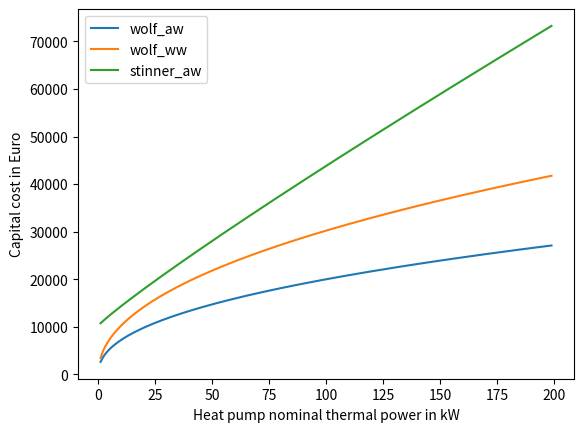

This chart was generated by the following Python code:
#!/usr/bin/env python
# coding=utf-8
"""
Script to calculate heat pump investment cost
"""
from __future__ import division

import numpy as np
import matplotlib.pyplot as plt


def calc_spec_cost_hp(q_nom, method='wolf', hp_type='aw'):
    """
    Calculate specific heat pump cost in Euro/kW

    Parameters
    ----------
    q_nom : float
        Nominal heating power in kW
    method : str, optional
        Method for calculation (default: 'wolf')
        Options:
        - 'wolf':
        Based on :
        S. Wolf, U. Fahl, M. Blesl, A. Voß, Analyse des Potenzials von
        Industriewärmepumpen in Deutschland, 2014.
        - 'stinner':
        #  Fixme: Add reference
    hp_type : str, optional
        Type of heat pump (default 'aw')
        Options:
        - 'aw' : Air/water heat pump
        - 'ww' : Water/water heat pump
        - 'bw' : Brine/water heat pump

    Returns
    -------
    spec_cost_hp : float
        Specific cost for heat pump in Euro/kW
    """

    assert method in ['wolf', 'stinner'], 'Unkown heat pump method. ' \
                                          'Check ' \
                                          'input.'
    assert hp_type in ['aw', 'ww', 'bw'], 'Unknown heat pump type. Check input'
    assert q_nom > 0, 'Heat pump nominal power has to be larger than zero!'

    if method == 'stinner':  # pragma: no cover
        if hp_type != 'aw':  # pragma: no cover
            msg = 'Method stinner can only handle air water heat pump costs.'
            raise AssertionError(msg)

    if method == 'wolf':

        if hp_type == 'aw':  # Air/water heat pump

            spec_cost_hp = 2610.2 * q_nom ** (-0.558)

        elif hp_type == 'ww':  # Water/water heat pump

            spec_cost_hp = 3468.35 * q_nom ** (-0.53)

        elif hp_type == 'bw':  # Brine/water heat pump

            spec_cost_hp = 3468.35 * q_nom ** (-0.53)

    if method == 'stinner':

        if hp_type == 'aw':  # Air/water heat pump

            spec_cost_hp = 495.4 * q_nom ** (0.9154 - 1) + 7888 / q_nom

    return spec_cost_hp


def calc_invest_cost_hp(q_nom, method='wolf', hp_type='aw',
                        with_source_cost=True, with_inst=True):
    """
    Calculate investment cost of heat pump in Euro.

    Parameters
    ----------
    q_nom : float
        Nominal heating power in kW
    method : str, optional
        Method for calculation (default: 'wolf')
        Options:
        - 'wolf':
        Based on :
        S. Wolf, U. Fahl, M. Blesl, A. Voß, Analyse des Potenzials von
        Industriewärmepumpen in Deutschland, 2014.
        - 'stinner':
        #  Fixme: Add reference
    hp_type : str, optional
        Type of heat pump (default 'aw')
        Options:
        - 'aw' : Air/water heat pump
        - 'ww' : Water/water heat pump
        - 'bw' : Brine/water heat pump
    with_source_cost : bool, optional
        Defines, if cost for heat pump source preparation should be included
        (default: True). Only necessary, if hp_type != 'aw'

    Returns
    -------
    hp_invest : float
        Heat pump investment cost in Euro
    """

    #  Get specific cost
    spec_cost = calc_spec_cost_hp(q_nom=q_nom, method=method, hp_type=hp_type)

    if method == 'wolf':
        if with_source_cost is True:

            if hp_type == 'aw':
                #  According to
                #  M. Platt, S. Exner, R. Bracke, Analyse des deutschen
                #  Wärmepumpenmarktes: Bestandsaufnahme und Trends, 2010.
                hp_invest = spec_cost * q_nom / 0.825
            elif hp_type == 'ww' or hp_type == 'bw':
                #  According to
                #  M. Platt, S. Exner, R. Bracke, Analyse des deutschen
                #  Wärmepumpenmarktes: Bestandsaufnahme und Trends, 2010.
                hp_invest = spec_cost * q_nom / 0.5

        else:
            hp_invest = spec_cost * q_nom

    elif method == 'stinner':
        hp_invest = spec_cost * q_nom + with_inst * 2361

    return hp_invest


if __name__ == '__main__':
    hp_th_pow = 10000  # Heat pump thermal power in Watt
    method = 'stinner'
    hp_type = 'aw'  # Brine/water
    with_source_cost = False  # With/Without cost for heat source preparation

    hp_kw = hp_th_pow / 1000  # in kW

    #  Calculate specific heat pump cost
    spec_cost = calc_spec_cost_hp(q_nom=hp_kw, method=method, hp_type=hp_type)
    print('Specific heat pump cost in Euro/kW:')
    print(round(spec_cost, 2))
    print()

    #  Calculate heat pump investment cost
    invest_hp = calc_invest_cost_hp(q_nom=hp_kw, method=method,
                                    hp_type=hp_type,
                                    with_source_cost=with_source_cost,
                                    with_inst=True)
    print('Investment cost for heat pump in Euro:')
    print(round(invest_hp, 2))

    array_ref_sizes = np.arange(1, 200, 1)
    array_cost_wolf_aw = np.zeros(len(array_ref_sizes))
    array_cost_stinner_aw = np.zeros(len(array_ref_sizes))
    array_cost_wolf_ww = np.zeros(len(array_ref_sizes))

    for i in range(len(array_ref_sizes)):
        size = array_ref_sizes[i]
        array_cost_wolf_aw[i] = \
            calc_invest_cost_hp(q_nom=size,
                                method='wolf',
                                hp_type='aw',
                                with_source_cost=with_source_cost,
                                with_inst=True)
        array_cost_wolf_ww[i] = \
            calc_invest_cost_hp(q_nom=size,
                                method='wolf',
                                hp_type='ww',
                                with_source_cost=with_source_cost,
                                with_inst=True)
        array_cost_stinner_aw[i] = \
            calc_invest_cost_hp(q_nom=size,
                                method='stinner',
                                hp_type='aw',
                                with_source_cost=with_source_cost,
                                with_inst=True)

    plt.plot(array_ref_sizes, array_cost_wolf_aw, label='wolf_aw')
    plt.plot(array_ref_sizes, array_cost_wolf_ww, label='wolf_ww')
    plt.plot(array_ref_sizes, array_cost_stinner_aw, label='stinner_aw')
    plt.xlabel('Heat pump nominal thermal power in kW')
    plt.ylabel('Capital cost in Euro')
    plt.legend()
    plt.show()
    plt.close()
